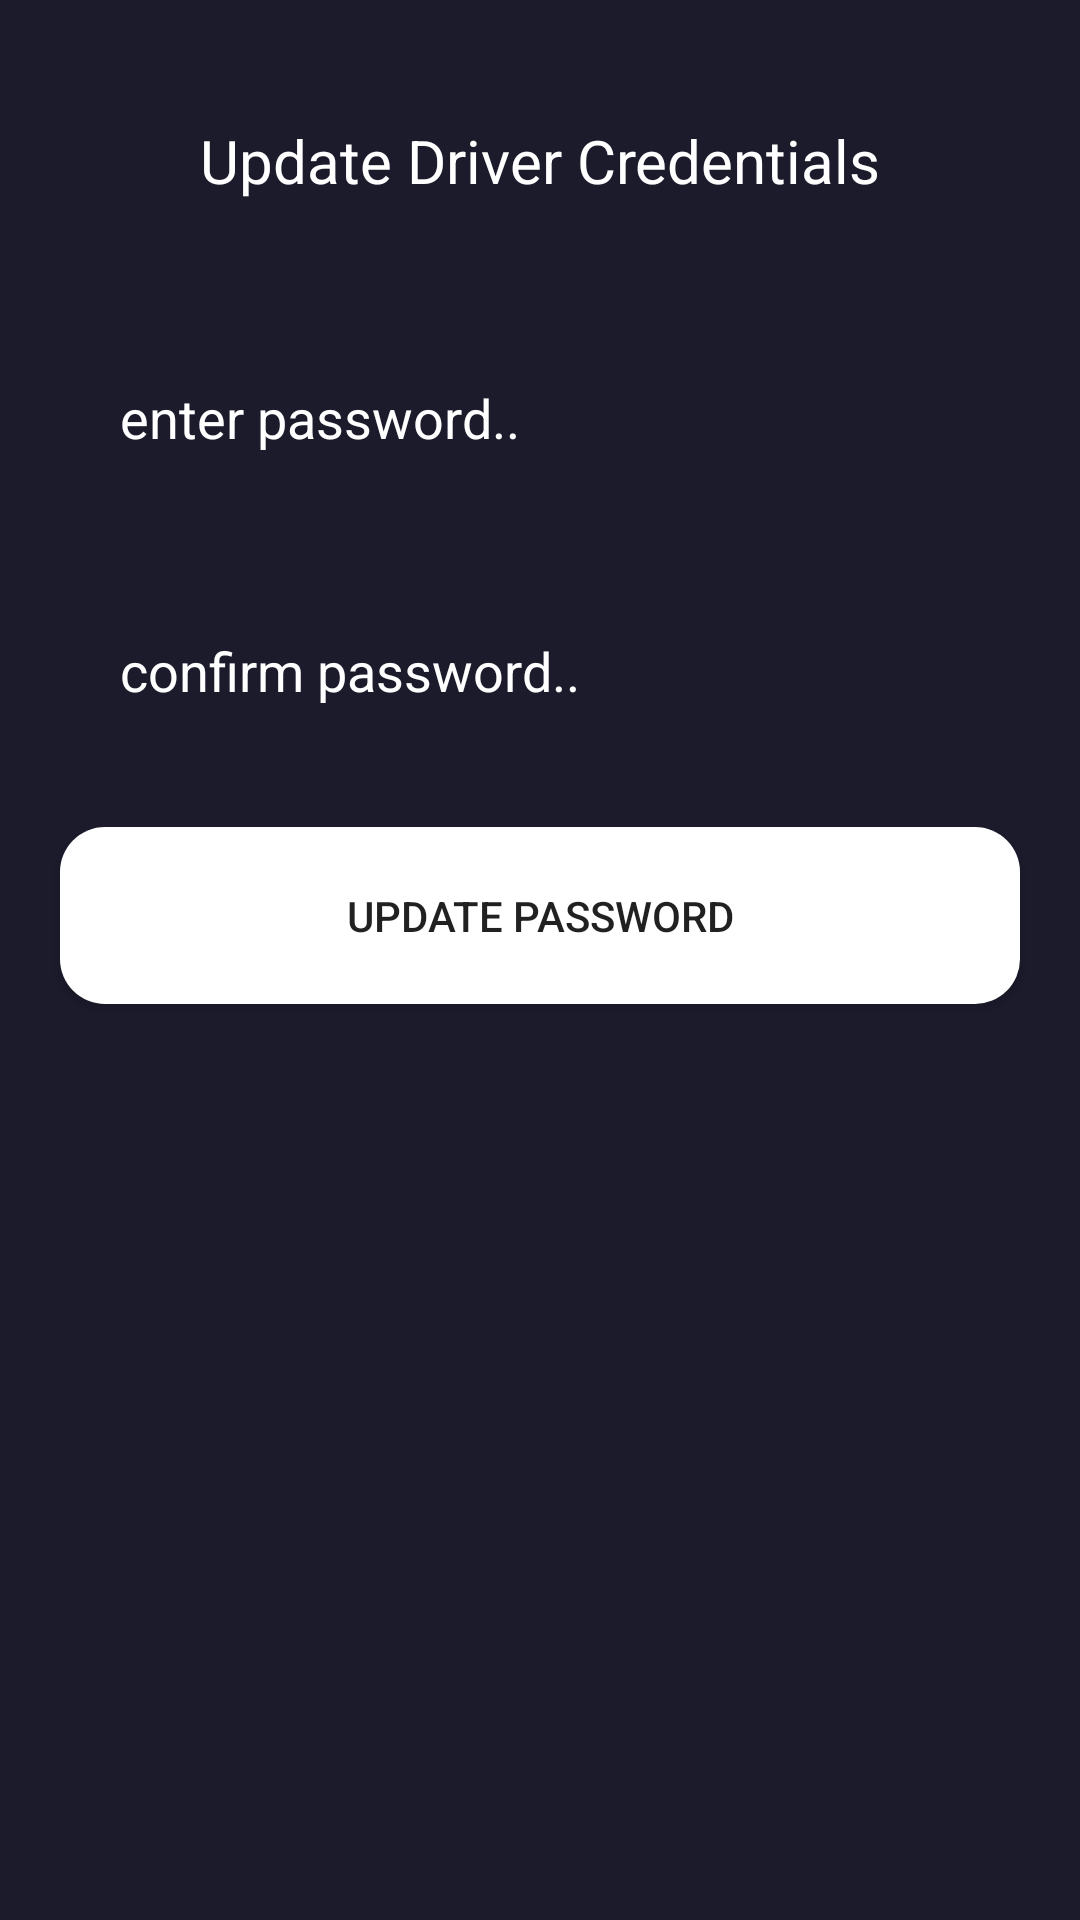

Here is an Android app screen rendered from its layout file. Give the layout XML and the strings, colors and styles it references.
<!-- AndroidManifest.xml: application theme AppTheme -->
<!-- res/layout/activity_driver_update_password.xml -->
<?xml version="1.0" encoding="utf-8"?>

<RelativeLayout xmlns:android="http://schemas.android.com/apk/res/android"
    xmlns:app="http://schemas.android.com/apk/res-auto"
    xmlns:tools="http://schemas.android.com/tools"
    android:layout_width="match_parent"
    android:layout_height="match_parent"
    android:background="@color/colorPrimaryDark"
    tools:context=".DriverUpdatePassword">

    <TextView
        android:id="@+id/driverhead"
        android:layout_width="match_parent"
        android:layout_height="wrap_content"
        android:layout_marginTop="20dp"
        android:layout_marginLeft="20dp"
        android:layout_marginRight="20dp"
        android:textSize="20sp"
        android:textColor="@android:color/white"
        android:textAlignment="center"
        android:padding="20dp"
        android:text="Update Driver Credentials"/>

    <EditText
        android:layout_below="@+id/driverhead"
        android:id="@+id/updatepass1"
        android:hint="enter password.."
        android:textColorHint="@android:color/white"
        android:layout_width="match_parent"
        android:layout_height="wrap_content"
        android:inputType="textPassword"
        android:layout_marginLeft="20dp"
        android:layout_marginRight="20dp"
        android:layout_marginTop="20dp"
        android:textColor="@android:color/white"
        android:padding="20dp"
        android:background="@drawable/input_design"/>
    <EditText
        android:id="@+id/updatepass2"
        android:hint="confirm password.."
        android:textColorHint="@android:color/white"
        android:layout_width="match_parent"
        android:layout_below="@+id/updatepass1"
        android:inputType="textPassword"
        android:layout_height="wrap_content"
        android:layout_marginLeft="20dp"
        android:layout_marginRight="20dp"
        android:layout_marginTop="20dp"
        android:textColor="@android:color/white"
        android:padding="20dp"
        android:background="@drawable/input_design"/>

    <Button
        android:id="@+id/driverupdatepasswordbtn"
        android:layout_below="@+id/updatepass2"
        android:layout_marginTop="20dp"
        android:layout_marginRight="20dp"
        android:layout_marginLeft="20dp"
        android:layout_width="match_parent"
        android:layout_height="wrap_content"
        android:text="update password"
        android:padding="20dp"
        android:background="@drawable/buttons"/>

</RelativeLayout>
<!-- resources referenced by this layout -->
<resources>
  <color name="colorPrimaryDark">#1b1b2c</color>
  <!-- drawable buttons (drawable) -->
  <?xml version="1.0" encoding="utf-8"?>
  
  <shape xmlns:android="http://schemas.android.com/apk/res/android">
  
      <solid
          android:color="@android:color/white"
          >
  
      </solid>
      <corners
          android:radius="15dp"
          ></corners>
  </shape>
  <style name="AppTheme" parent="Theme.AppCompat.Light.DarkActionBar">
          
          <item name="colorPrimary">#1b1b2c</item>
          <item name="colorPrimaryDark">#1b1b2c</item>
          <item name="colorAccent">@color/colorAccent</item>
      </style>
  <color name="colorAccent">#03DAC5</color>
</resources>
